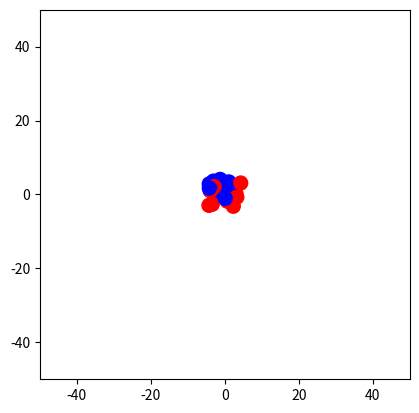

Source code (Python):
# plasma
import numpy as np
import matplotlib.pyplot as plt
from matplotlib.animation import FuncAnimation

# -------------------------
# シミュレーションパラメータ
# -------------------------
N = 20                # 粒子数
dt = 0.05             # タイムステップ
steps = 500           # 総ステップ数
k = 1.0               # クーロン定数（簡易単位）
Bz = 1.0              # 外部磁場の強さ（z方向のみ）

# 粒子の状態: 位置、速度、質量、電荷
pos = np.random.rand(N, 2) * 10 - 5   # [-5,5]の範囲
vel = np.random.randn(N, 2) * 0.1
mass = np.ones(N)
charge = np.random.choice([-1, 1], N)  # ±電荷

# -------------------------
# 力計算関数
# -------------------------
def compute_forces(pos, vel):
    forces = np.zeros_like(pos)
    for i in range(N):
        for j in range(i+1, N):
            # 2粒子間のベクトル
            r = pos[j] - pos[i]
            dist = np.linalg.norm(r) + 1e-2  # 0割防止
            # Coulomb force
            f = k * charge[i] * charge[j] * r / dist**3
            forces[i] += f
            forces[j] -= f
        # 磁場によるローレンツ力（v x B）
        forces[i] += charge[i] * np.array([-vel[i,1]*Bz, vel[i,0]*Bz])
    return forces

# -------------------------
# アニメーションセットアップ
# -------------------------
fig, ax = plt.subplots()
scat = ax.scatter(pos[:,0], pos[:,1], c=charge, cmap='bwr', s=100)
ax.set_xlim(-50, 50)
ax.set_ylim(-50, 50)
ax.set_aspect('equal')

def update(frame):
    global pos, vel
    forces = compute_forces(pos, vel)
    vel += forces / mass[:,None] * dt
    pos += vel * dt
    scat.set_offsets(pos)
    return scat,

ani = FuncAnimation(fig, update, frames=steps, interval=30)
plt.show()